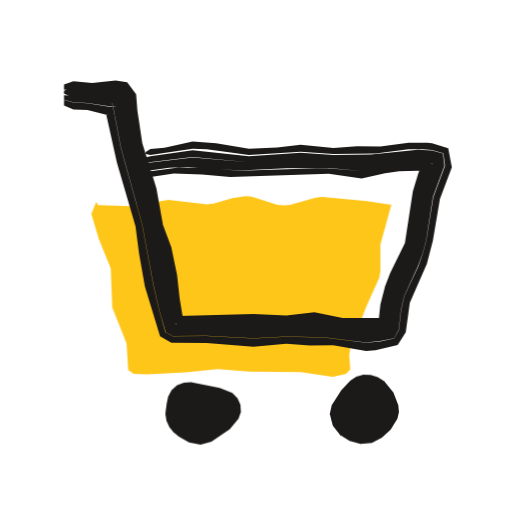
t = 0.00 s
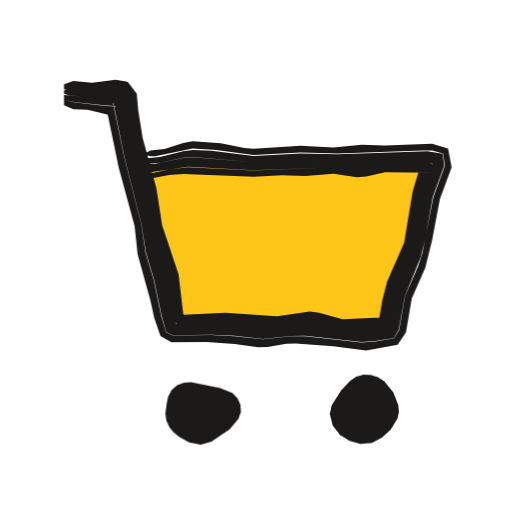
t = 0.53 s
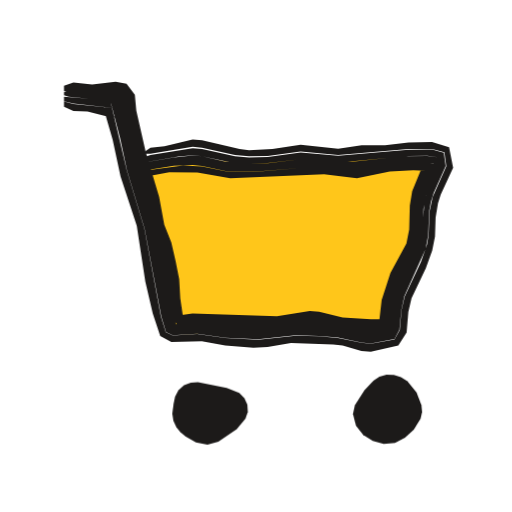
t = 1.04 s
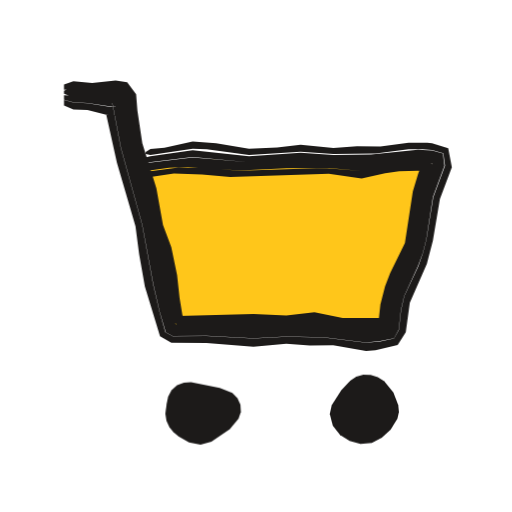
t = 1.50 s
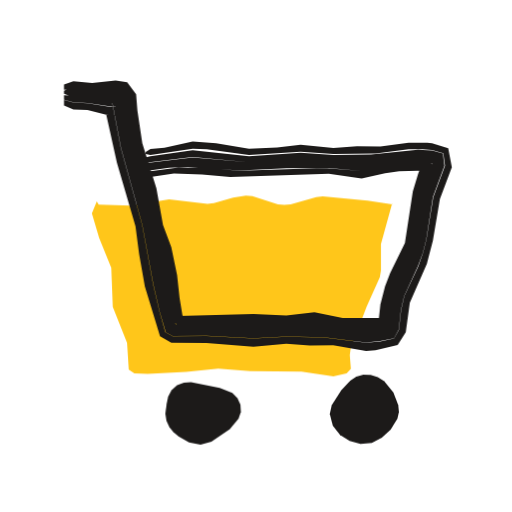
t = 2.09 s
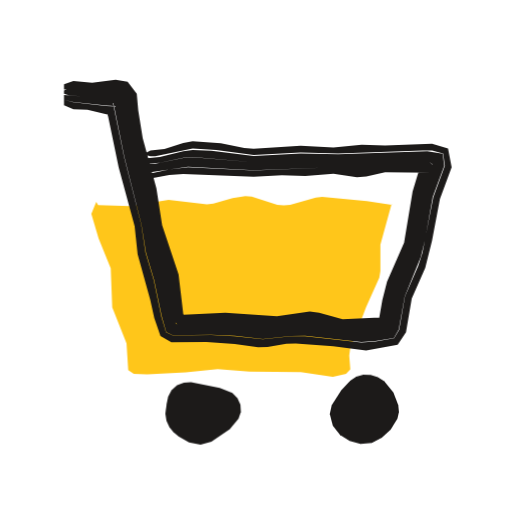
t = 2.57 s

The animated SVG that drew these frames (rendered in a browser with its animation timeline set to each time). Animation: 3 CSS @keyframes rules; one cycle of 3.04 s, repeats indefinitely.

<svg xmlns="http://www.w3.org/2000/svg" width="24" height="24" viewBox="0 0 24 24"><style>svg{--ai-spin:60deg}.ai-fill{animation:ai-fill 2600ms infinite}@keyframes ai-fill{0%,82%,100%{transform:translate(-1.9px,1.9px)}14%,70%{transform:translate(0,0)}}.ai-f1,.ai-f2{opacity:0}.ai-frame{animation:ai-boil 660ms steps(1,end) infinite}.ai-f1{animation-delay:-440ms}.ai-f2{animation-delay:-220ms}@keyframes ai-boil{0%{opacity:1}33.33%,100%{opacity:0}}.ai-target{transform-box:view-box;transform-origin:12px 12px;animation:ai-move 2600ms ease-in-out infinite}.ai-n1{animation-delay:70ms}.ai-n2{animation-delay:140ms}.ai-n3{animation-delay:210ms}@keyframes ai-move{0%,23.08%{transform:none}32.08%{transform:translateX(2px)}43.08%,100%{transform:none}}@media (prefers-reduced-motion:reduce){*{animation:none!important}}</style><g class="ai-fill"><path d="M6.41 7.56l.09 .16 1.5 .04 1.8-.29 1.8 .21 .3-.03 .9-.26 .6-.1 .3 .03 1.2 .38 .3 .03 .3-.03 1.2-.34 .3-.03 2.1 .2 1.16 .17 0-.05-.53 1.92 0 1.24-.05 .3-.62 1.39-.75 1.97-.04 .3 .05 .64-.2 .21-.62 .14-1.5-.22-2.4-.02-1.5-.12-1.5 .15-1.8 .1-.63-.02-.26-.18-.08-1.25-.67-1.69-.07-1.83-.57-1.41-.34-1.15z" fill="#FFC61A"/></g><g fill="#1C1A19"><g class="ai-frame ai-f0"><path d="M3 4.21l.44-.05 .88 .07 1.1-.02 .35 .03 .22 .32 .33 2.22 .64 2.12 .3 1.51 .37 1.27 .63 3.55-.05-.07 .81-.04 4.18 .02 1.54-.09 1.76 .25 1.63-.02-.05-.06 .01-.2 .18-1.09 .29-.83 .67-1.41 .16-.64 .33-2.19 .44-1.23 .13 .06-.04 .05-.66-.06-.66 .02-1.98 .31-1.76-.14-3.96 .13-1.76-.14-1.1-.01-1.32 .18-.22 .1 0 .05 .22 .12 1.1-.17 1.32 .05 1.32 .12 4.62-.15 1.54 .22 1.1-.25 .66-.09 .88-.03 .66 .07-.19-.14-.23-.37-.23 .58-.25 .84-.37 2.41-.69 1.41-.24 .62-.22 .85-.09 .83 .3-.2-1.98 .01-1.32-.27-1.32 .15-1.54-.07-3.52 .09-.08 .03 .32 .23-.18-1.09-.12-1.09-.27-1.3-.39-1.04-.31-1.73-.66-2.11-.23-1.53-.06-.76-.42-.56-.54-.09-1.1 .12-.88-.08-.44 .15zM3 4.4l.22 .08 1.76 .14 .6 0 .39 2.23 .68 2.33 .59 2.58 .6 3.02 .16 .64 .15 .06 1.53-.03 2.42 .06 2.64-.06 2.42 .26 1.15-.12 .09-.24 .1-.9 .15-.64 .73-1.62 .23-.63 .39-2.4 .53-1.46 .02-.28-1.18-.1-2.42 .26-2.64-.11-2.64 .14-2.64-.23-2.83 .34 0 .11 .19 .1 .44 .08 1.1-.15 .88-.03 2.42 .16 2.2-.1 1.98-.02 1.54 .15 1.98-.31 .66-.02 .66 .06 .03-.05-.14-.08-.44 1.23-.33 2.19-.17 .64-.67 1.41-.29 .83-.18 1.1-.01 .19 .07 .04-1.62 .02-1.76-.25-1.54 .09-4.18-.02-.8 .04 .07 .08-.36-2.25-.27-1.29-.37-1.27-.3-1.51-.64-2.11-.33-2.23-.23-.34-.37-.04-1.1 .03-.88-.08-.22 .03-.22 .1zM3 4.68l.44 .11 .66 .04 1.1 .16 .22 .01 0-.06-.15-.11 .4 2.09 1 3.61 .52 2.81 .3 1.29 .28 .95 .32 .17 1.59-.01 2.2 .11 1.54-.08 1.76 .04 1.98 .24 .66-.06 .65-.14 .22-.4 .1-.92 .15-.64 .65-1.42 .23-.62 .16-.64 .31-1.97 .54-1.47-.07-.57-.51-.14-.66-.04-2.2 .22-1.76 .02-1.54-.1-2.42 .16-2.64-.28-1.98 .29-.85 .2 0 .11 .41 .01 2.42-.29 2.64 .24 2.64-.14 2.64 .12 2.42-.26 1.18 .1-.02 .28-.53 1.46-.39 2.4-.23 .63-.73 1.62-.15 .64-.1 .89-.09 .24-1.15 .12-2.42-.26-2.64 .06-2.42-.06-1.53 .03-.15-.06-.8-3.87-.54-2.36-.68-2.33-.4-2.24-2.58-.15zM3 4.94l.44 .19 .66 .03 .88 .22 .44 .05-.19-.11-.34-.35 .59 2.66 .87 2.97 .17 1.31 .27 1.52 .71 2.33 .53 .31 1.65 .01 2.2 .17 1.54-.14 1.1 .09 1.1-.02 1.54 .27 .44-.03 1.04-.25 .38-.59 .19-1.39 .8-1.83 .28-1.07 .33-1.96 .56-1.49-.17-.89-.76-.24-.22-.02-.88 0-1.32 .18-1.1-.02-1.1 .09-1.54-.16-1.1 .13-1.32 .06-1.54-.25-1.1-.09-1.32 .29-.66 .06-.22 .14 0 .1 .22 .04 1.98-.29 .66 .03 1.98 .26 2.42-.15 1.54 .11 1.98-.03 1.54-.19 .66 0 .44 .03 .53 .15 .08 .59-.55 1.48-.32 1.96-.16 .64-.22 .63-.66 1.41-.15 .65-.1 .92-.23 .41-.65 .14-.66 .06-1.98-.25-1.76-.04-1.54 .09-2.2-.12-1.59 .01-.34-.18-.27-.95-.3-1.28-.52-2.82-1-3.61-.4-2.09 .15 .13 .01 .06-.22-.01-1.1-.17-.66-.04-.44-.11z"/><path d="M7.75 19.39l.05 .33 .14 .3 .19 .24 .24 .2 .49 .28 .54 .1 .51-.14 .86-.58 .41-.49 .11-.32-.02-.34-.14-.31-.24-.24-.59-.24-1.35-.27-.33 .03-.32 .12-.26 .23-.16 .3-.07 .34z" class="ai-target"/><path d="M15.46 19.4l.14 .55 .34 .44 .45 .28 .51 .14 .53-.05 .47-.25 .41-.37 .32-.51 .07-.32-.03-.32-.23-.6-.43-.52-.3-.19-.33-.11-.35-.01-.33 .1-.28 .18-.42 .45-.45 .7z" class="ai-target ai-n1"/></g><g class="ai-frame ai-f1"><path d="M3 4.28l.44-.06 .88 .09 1.42-.01 .19 .29 .09 .68 .49 2.14 .52 1.7 .29 1.28 .37 1.27 .3 1.51 .29 2.05-.06-.09 .8-.1 1.76 .13 1.98 .02 1.76-.19 2.42 .35 .66 .02 .56-.04-.05-.08 .05-.65 .18-.86 .32-.83 .63-1.2 .13-.42 .07-.43 .03-1.14 .11-.65 .59-1.42 .11 .01-.08 .04-.88-.03-.88 .06-1.76 .27-1.54-.1-1.1-.01-2.2 .18-1.32-.03-1.1-.23-.88-.04-1.32 .17-.22 .04-.22 .13 0 .04 .22 .1 .88-.17 1.32 .02 1.54 .27 4.4-.19 1.54 .18 1.54-.31 1.1-.06 .88 .04-.15-.13-.21-.32-.57 1.4-.11 .66-.03 1.13-.13 .65-.75 1.39-.41 1.26-.12 1.05 .2-.11 .07-.05-.66 .01-1.32-.08-1.1-.27-.44-.03-1.54 .24-3.96-.13-.74 .11 .33 .27-.16-1.09-.05-.89-.17-.86-.2-.86-.33-.83-.24-1.3-.63-2.11-.44-1.94-.07-.75-.39-.52-.51-.09-1.1 .13-.88-.09-.44 .15zM3 4.47l.22 .07 1.32 .12 1.01 .02 .11 .67 .55 2.35 .58 1.91 .42 1.71 .69 3.67 .11 .41 .14 .04 1.09-.08 1.54 .17 1.54 .03 2.2-.17 .88 .07 1.76 .29 .44 0 .73-.12 .11-.27 .08-.9 .15-.64 .25-.62 .6-1.2 .22-.63 .07-.44 .04-1.13 .13-.65 .61-1.43 0-.34-.56-.07-1.1 .02-2.42 .25-2.42-.11-1.54 .18-.88 .03-1.1-.1-1.1-.25-.44-.04-.88 .09-1.76 .3-.19 .08 0 .11 .41 .1 .44-.02 1.1-.18 .88-.03 .44 .04 1.1 .23 1.32 .04 2.2-.17 1.1 .01 1.54 .11 1.76-.27 1.1-.06 .66 .03 .07-.04-.11-.02-.59 1.42-.12 .65-.04 1.13-.06 .44-.23 .62-.54 .99-.32 .83-.18 .86-.05 .64 .06 .07-1.2 .01-2.42-.35-1.76 .2-1.98-.03-1.76-.12-.8 .1 .09 .1-.28-2.03-.3-1.51-.38-1.27-.29-1.29-.51-1.69-.5-2.15-.09-.69-.2-.3-.34-.04-1.1 .05-.88-.09-.22 .02-.22 .11zM3 4.75l.44 .1 1.98 .22-.21-.22 .03 .13 .39 1.5 .32 1.5 .83 2.75 .78 4.11 .22 .72 .32 .15 1.14-.06 1.32 .18 1.54 .07 1.76-.18 1.1 .03 .88 .07 1.1 .24 .44 .04 1.11-.21 .23-.43 .09-.92 .14-.65 1-2.23 .12-.65 .05-1.13 .08-.44 .13-.41 .56-1.25-.09-.62-.55-.15-.22 0-.88 .01-3.3 .28-1.76-.15-1.54 .21-.88 .02-.66-.06-1.54-.33-.44-.04-1.98 .32-.85 .3 0 .1 .19 0 1.98-.33 .66-.06 .44 .04 1.32 .28 .88 .07 .88-.03 1.54-.18 2.2 .12 2.86-.27 .88-.01 .56 .08 0 .34-.54 1.23-.14 .42-.18 2-.22 .62-.6 1.21-.25 .61-.15 .65-.08 .9-.1 .26-.73 .12-.44 0-1.98-.32-.66-.04-2.2 .17-1.54-.03-1.54-.17-1.08 .08-.14-.03-.11-.41-.69-3.68-.48-1.92-.52-1.69-.55-2.36-.11-.67-.8 0-1.76-.14zM3 5l.44 .2 .66 .03 .88 .22 .44 .05-.22-.12-.37-.39 .45 1.56 .37 1.72 .76 2.31 .4 2.62 .35 1.5 .35 1.05 .52 .28 1.43-.03 1.1 .2 1.32 .1 .66-.04 1.1-.18 1.98 .07 .44 .05 .88 .25 .44 .04 1.29-.29 .39-.61 .08-.96 .15-.65 .67-1.41 .3-.83 .13-.65 .03-.9 .11-.66 .13-.41 .58-1.26-.19-.96-.8-.24-1.1 .02-1.1 .13-1.1 0-1.1 .16-1.76-.19-1.32 .21-1.1 .05-.44-.05-1.76-.41-.44-.04-1.32 .31-.66 .07-.22 .16 0 .11 .22 .02 1.98-.33 .44 .04 1.54 .34 .66 .07 .88-.02 1.54-.21 1.76 .16 3.3-.27 1.1-.01 .58 .16 .09 .65-.64 1.45-.14 .65-.05 1.12-.07 .44-.29 .83-.76 1.62-.15 .64-.08 .93-.25 .44-1.11 .2-.44-.04-1.1-.23-.88-.08-1.1-.02-1.76 .18-1.54-.08-1.32-.18-1.14 .07-.33-.16-.23-.73-.77-4.11-.83-2.75-.74-3.13 .22 .23-1.98-.21-.44-.11z"/><path d="M7.75 19.39l.05 .33 .14 .3 .19 .24 .24 .2 .49 .28 .54 .1 .51-.14 .86-.58 .41-.49 .11-.32-.02-.34-.14-.31-.24-.24-.59-.24-1.35-.27-.33 .03-.32 .12-.26 .23-.16 .3-.07 .34z" class="ai-target"/><path d="M15.46 19.4l.14 .55 .34 .44 .45 .28 .51 .14 .53-.05 .47-.25 .41-.37 .32-.51 .07-.32-.03-.32-.23-.6-.43-.52-.3-.19-.33-.11-.35-.01-.33 .1-.28 .18-.42 .45-.45 .7z" class="ai-target ai-n1"/></g><g class="ai-frame ai-f2"><path d="M3 4.2l.44-.05 .88 .08 1.1-.05 .36 .04 .24 .33 .36 2.22 .58 2.13 .31 1.73 .74 2.54 .28 2.04-.07-.08 .8-.06 1.76-.03 1.98 .14 1.76-.17 1.76 .32 1.85-.06-.05-.05 .03-.19 .31-1.51 .83-2.05 .46-2.62 .44-1.23 .13 .08-.03 .07-2.2 .01-1.32 .18-1.32-.11-3.52 .14-3.08-.15-.88 .1-1.1 .24 0 .05 .22 .14 .88-.17 .66-.04 3.3 .12 1.32-.06 1.1 .03 1.32-.11 1.1 .17 .44-.04 .88-.19 2.2 .02-.21-.16-.22-.39-.23 .59-.25 .84-.4 2.4-.8 1.83-.22 .86-.18 1.03 .3-.23-1.98 .09-1.1-.3-.44-.06-1.54 .22-2.42-.16-2.2 .11-.08 .03 .35 .26-.26-2.19-.77-2.31-.27-1.74-.64-2.34-.21-1.3-.07-.78-.43-.57-.56-.09-1.1 .14-.88-.08-.44 .15zM3 4.39l.22 .08 1.32 .11 1.05 .01 .49 2.47 .51 1.91 .58 2.8 .44 1.48 .31 1.74 .1 .41 .13 .04 2.41-.04 1.98 .15 1.98-.14 1.54 .24 .66 .05 1.59-.12 .1-.23 .27-1.53 .69-1.64 .2-.63 .43-2.39 .52-1.46 .02-.27-.95-.05-2.86 .15-1.76-.03-3.08 .11-2.86-.24-.44 .04-1.32 .27-1.07 0 0 .11 .19 .13 .66 .16 1.76-.26 3.08 .16 3.52-.13 1.32 .11 1.32-.17 2.2-.01 .02-.07-.13-.09-.44 1.23-.47 2.61-.84 2.05-.31 1.51-.03 .19 .06 .03-2.05 .04-1.1-.26-.44-.05-1.76 .18-1.98-.14-1.76 .03-.8 .06 .09 .1-.26-2.04-.75-2.54-.31-1.73-.58-2.13-.36-2.22-.25-.36-.38-.04-1.1 .06-.88-.09-.22 .03-.22 .1zM3 4.67l.44 .11 1.54 .17 .44 .02 .01-.05-.12-.11 .51 2.52 .81 3.21 .21 1.3 .38 1.27 .36 1.72 .21 .73 .31 .16 1.8-.03 1.1 .05 1.32 .15 1.32-.14 .66-.01 2.64 .29 .66-.04 .86-.15 .23-.39 .28-1.55 .75-1.85 .21-.85 .35-1.96 .54-1.47-.07-.56-.72-.12-4.18 .14-1.76-.03-2.2 .11-1.98-.24-.88-.04-.44 .06-1.1 .27-1.29 .13 0 .11 .63 .08 .66-.05 1.1-.23 .44-.04 2.86 .24 3.08-.1 1.76 .03 2.86-.15 .95 .05-.02 .27-.52 1.46-.43 2.39-.21 .63-.68 1.64-.28 1.52-.1 .23-1.58 .12-.66-.05-1.54-.24-1.98 .14-1.98-.15-2.4 .05-.13-.05-.1-.4-.31-1.74-.44-1.48-.58-2.8-.51-1.92-.49-2.47-.84 .01-1.76-.14zM3 4.93l.44 .19 .66 .03 .88 .21 .44 .04-.18-.11-.32-.33 .15 .51 .49 2.37 .75 2.76 .14 1.32 .59 2.13 .19 .86 .29 .84 .51 .29 1.65-.01 1.32 .09 1.1 .16 .44-.02 .88-.15 .44-.01 1.76 .13 1.54 .2 1.48-.27 .39-.58 .27-1.59 .63-1.43 .32-1.28 .37-1.95 .55-1.49-.17-.88-.75-.22-2.2 .08-1.1-.03-1.32 .12-1.54-.08-2.2 .14-.44-.03-1.1-.22-1.32-.1-.44 .08-.88 .29-.66 .06-.22 .12 0 .1 .22 .06 .22 0 1.76-.37 1.1 .07 1.76 .23 2.2-.11 1.76 .04 3.96-.14 .44 .01 .52 .13 .08 .58-.54 1.48-.51 2.6-.2 .62-.62 1.43-.27 1.56-.24 .4-.87 .15-.66 .04-2.64-.29-.66 0-1.32 .14-1.32-.14-1.1-.06-1.8 .03-.32-.16-.22-.73-.36-1.73-.38-1.26-.2-1.31-.81-3.2-.52-2.52 .13 .11 0 .06-.44-.02-1.54-.18-.44-.11z"/><path d="M7.75 19.39l.05 .33 .14 .3 .19 .24 .24 .2 .49 .28 .54 .1 .51-.14 .86-.58 .41-.49 .11-.32-.02-.34-.14-.31-.24-.24-.59-.24-1.35-.27-.33 .03-.32 .12-.26 .23-.16 .3-.07 .34z" class="ai-target"/><path d="M15.46 19.4l.14 .55 .34 .44 .45 .28 .51 .14 .53-.05 .47-.25 .41-.37 .32-.51 .07-.32-.03-.32-.23-.6-.43-.52-.3-.19-.33-.11-.35-.01-.33 .1-.28 .18-.42 .45-.45 .7z" class="ai-target ai-n1"/></g></g></svg>
